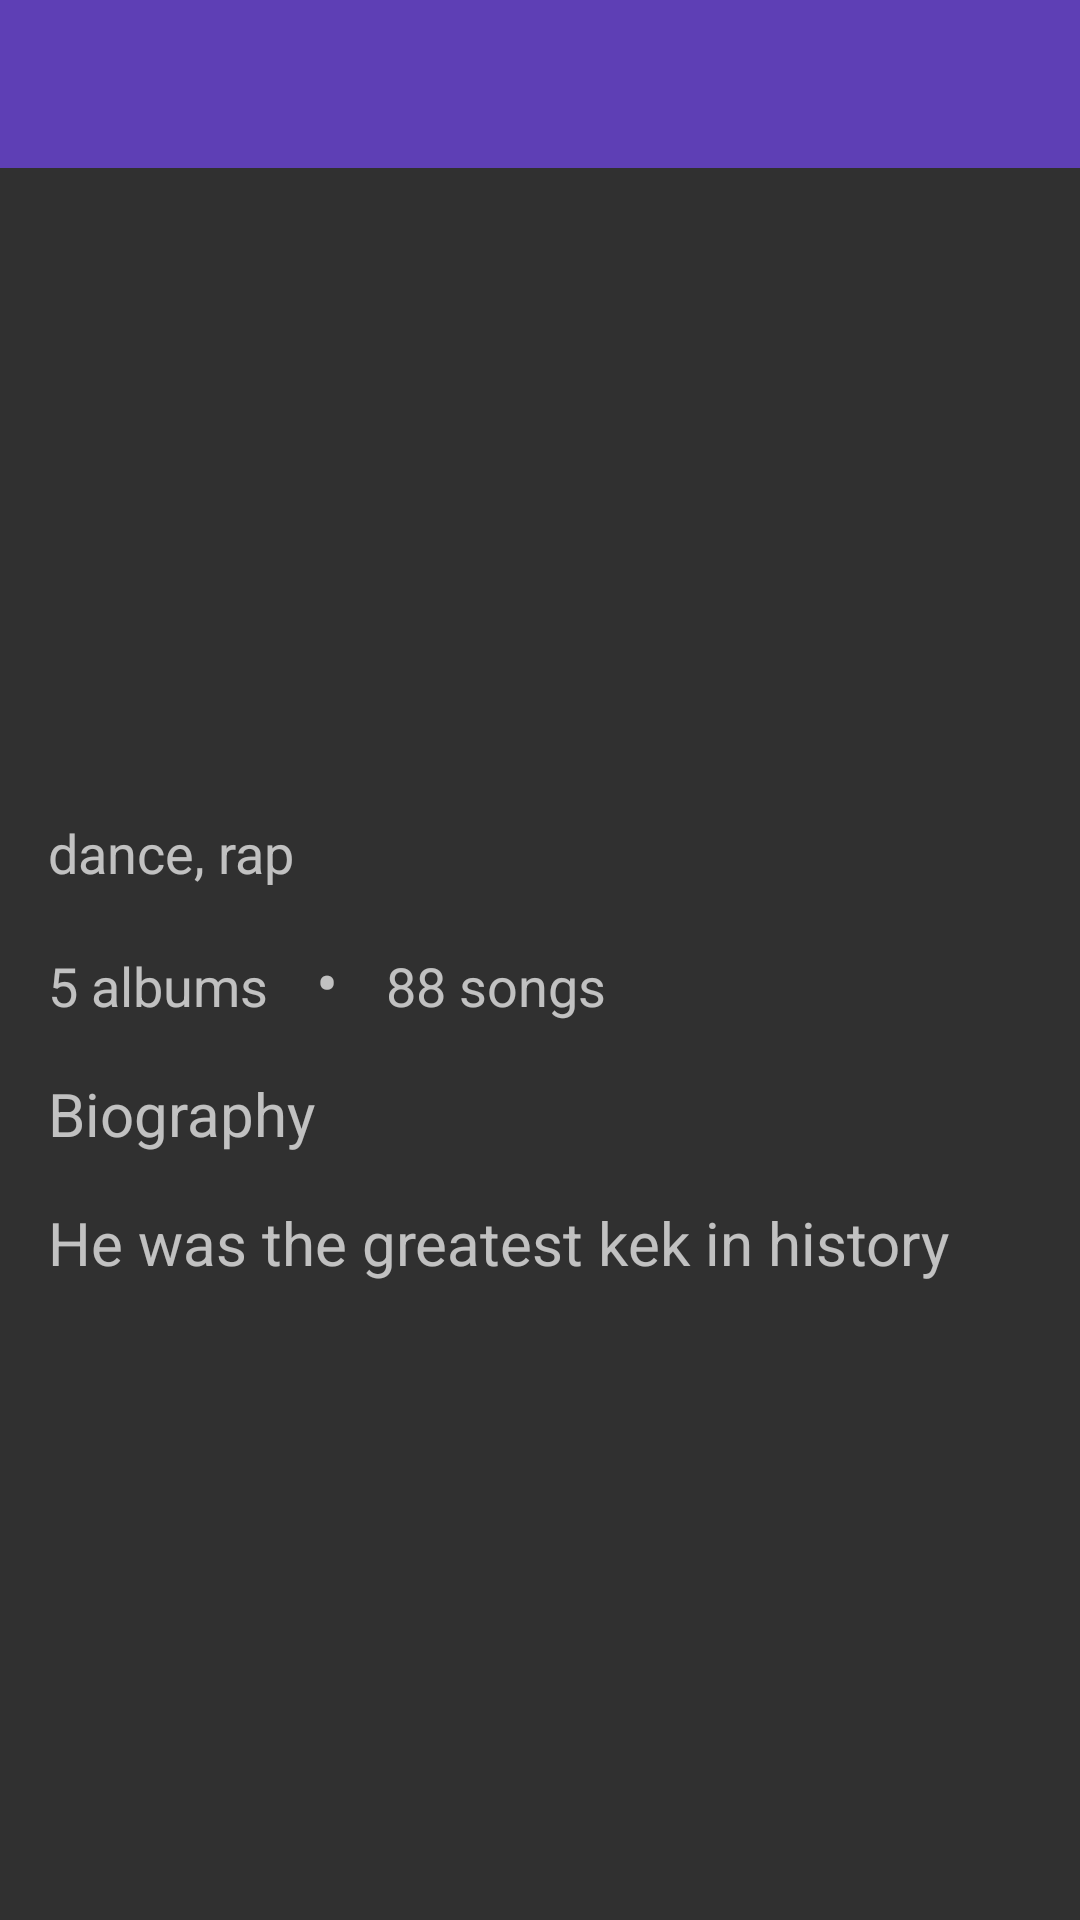

Layout XML and referenced resources for this Android screen:
<!-- AndroidManifest.xml: application theme AppTheme -->
<!-- res/layout/activity_artist_details.xml -->
<?xml version="1.0" encoding="utf-8"?>
<FrameLayout
    xmlns:android="http://schemas.android.com/apk/res/android"
    android:layout_width="match_parent"
    android:layout_height="match_parent"
    xmlns:app="http://schemas.android.com/apk/res-auto">

    <android.support.v7.widget.Toolbar
        android:id="@+id/toolbar"
        android:background="?attr/colorPrimary"
        android:layout_width="match_parent"
        android:layout_height="?android:actionBarSize"
        app:theme="@style/AppTheme.Toolbar"/>

    <ScrollView
        android:layout_width="match_parent"
        android:layout_height="wrap_content"
        android:layout_marginTop="?android:actionBarSize">

        <LinearLayout
            android:layout_width="match_parent"
            android:layout_height="match_parent"
            android:orientation="vertical">

            <ImageView
                android:id="@+id/artist_cover"
                android:layout_width="match_parent"
                android:layout_height="200dp"
                android:scaleType="centerCrop"
                />

            <TextView
                android:id="@+id/genre"
                android:layout_width="match_parent"
                android:layout_height="wrap_content"
                android:layout_margin="16dp"
                android:ellipsize="end"
                android:maxLines="2"
                android:text="dance, rap"
                android:textSize="18sp"/>

            <LinearLayout
                android:layout_width="match_parent"
                android:layout_height="wrap_content"
                android:layout_marginLeft="16dp"
                android:layout_marginRight="16dp"
                android:orientation="horizontal">

                <TextView
                    android:id="@+id/albums_count"
                    android:layout_width="wrap_content"
                    android:layout_height="wrap_content"
                    android:gravity="center_vertical"
                    android:text="5 albums"
                    android:textSize="18sp"/>

                <TextView
                    android:id="@+id/dot"
                    android:layout_width="wrap_content"
                    android:layout_height="wrap_content"
                    android:layout_marginLeft="16dp"
                    android:layout_marginRight="16dp"
                    android:text="•"
                    android:textSize="22sp"/>

                <TextView
                    android:id="@+id/songs_count"
                    android:layout_width="match_parent"
                    android:layout_height="wrap_content"
                    android:gravity="center_vertical"
                    android:text="88 songs"
                    android:textSize="18sp"/>
            </LinearLayout>

            <TextView
                android:layout_width="match_parent"
                android:layout_height="wrap_content"
                android:layout_marginLeft="16dp"
                android:layout_marginTop="16dp"
                android:text="Biography"
                android:textSize="20sp"/>

            <TextView
                android:id="@+id/bio"
                android:layout_width="match_parent"
                android:layout_height="wrap_content"
                android:layout_marginLeft="16dp"
                android:layout_marginRight="16dp"
                android:layout_marginTop="16dp"
                android:text="He was the greatest kek in history"
                android:textSize="20sp"/>

        </LinearLayout>
    </ScrollView>
</FrameLayout>
<!-- resources referenced by this layout -->
<resources>
  <style name="AppTheme.Toolbar" parent="AppTheme">
          <item name="android:textColorPrimary">@color/white</item>
          <item name="android:textColorSecondary">@color/white</item>
      </style>
  <style name="AppTheme" parent="Theme.AppCompat.NoActionBar">
          
          <item name="colorPrimary">@color/colorPrimary</item>
          <item name="colorPrimaryDark">@color/colorPrimaryDark</item>
          <item name="colorAccent">@color/colorAccent</item>
      </style>
  <color name="white">#FFFFFF</color>
  <color name="colorPrimary">#5e3fb5</color>
  <color name="colorPrimaryDark">#68309f</color>
  <color name="colorAccent">#FF4081</color>
</resources>
